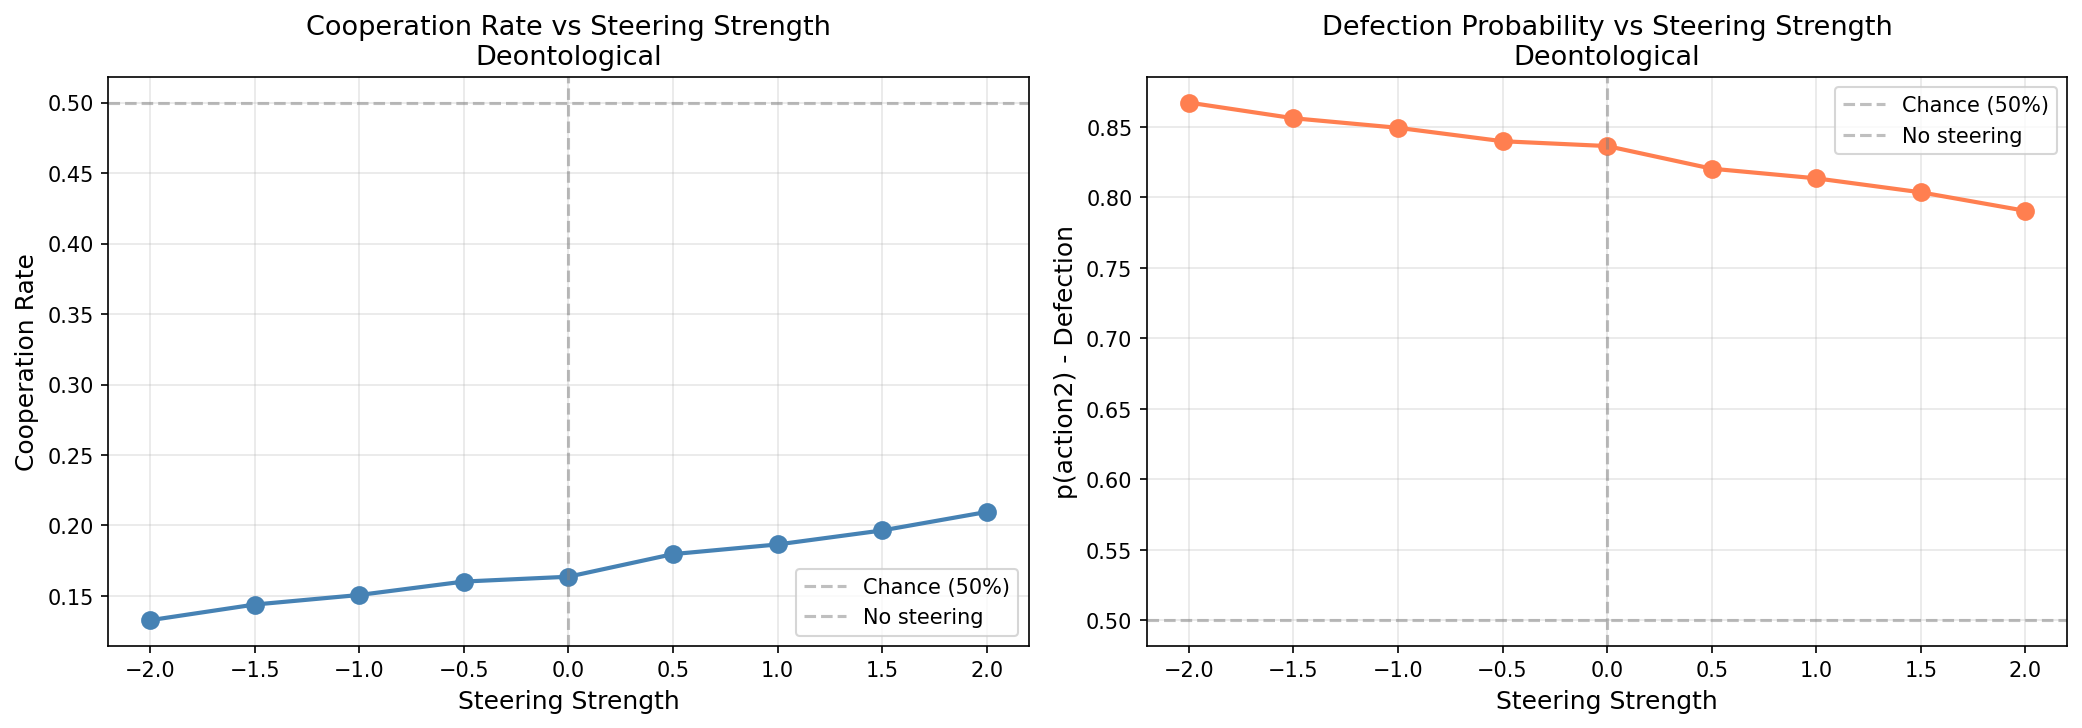

The table this chart was drawn from, first rows:
strength, mean_p_action2, mean_coop_rate
-2.0, 0.8672, 0.1328
-1.5, 0.8561, 0.1439
-1.0, 0.8493, 0.1507
-0.5, 0.8398, 0.1602
0.0, 0.8364, 0.1636
0.5, 0.8203, 0.1797
1.0, 0.8135, 0.1865
1.5, 0.8035, 0.1965
2.0, 0.7904, 0.2096
